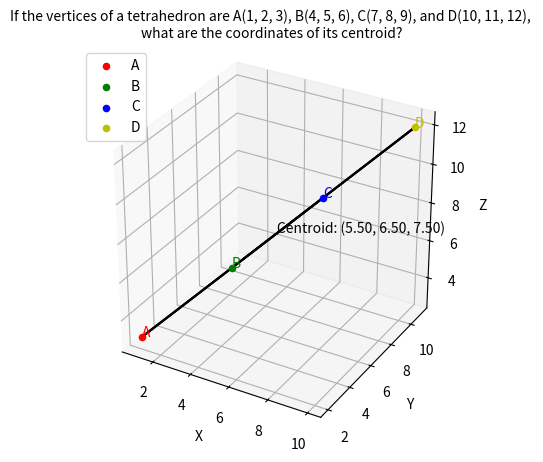

The matplotlib source for this figure:
import matplotlib.pyplot as plt
import numpy as np
from mpl_toolkits.mplot3d import Axes3D

# Define the vertices of the tetrahedron
A = np.array([1, 2, 3])
B = np.array([4, 5, 6])
C = np.array([7, 8, 9])
D = np.array([10, 11, 12])

# Calculate the centroid of the tetrahedron
centroid = (A + B + C + D) / 4

# Create a 3D figure and axis
fig = plt.figure(figsize=(5, 5), dpi=300)
ax = fig.add_subplot(111, projection='3d')

# Plot the vertices and edges of the tetrahedron
ax.scatter(A[0], A[1], A[2], c='r', marker='o', label='A')
ax.scatter(B[0], B[1], B[2], c='g', marker='o', label='B')
ax.scatter(C[0], C[1], C[2], c='b', marker='o', label='C')
ax.scatter(D[0], D[1], D[2], c='y', marker='o', label='D')

ax.plot([A[0], B[0]], [A[1], B[1]], [A[2], B[2]], 'k-')
ax.plot([B[0], C[0]], [B[1], C[1]], [B[2], C[2]], 'k-')
ax.plot([C[0], D[0]], [C[1], D[1]], [C[2], D[2]], 'k-')
ax.plot([D[0], A[0]], [D[1], A[1]], [D[2], A[2]], 'k-')
ax.plot([A[0], C[0]], [A[1], C[1]], [A[2], C[2]], 'k-')
ax.plot([B[0], D[0]], [B[1], D[1]], [B[2], D[2]], 'k-')

# Label the vertices
ax.text(A[0], A[1], A[2], 'A', color='r')
ax.text(B[0], B[1], B[2], 'B', color='g')
ax.text(C[0], C[1], C[2], 'C', color='b')
ax.text(D[0], D[1], D[2], 'D', color='y')

# Add context and centroid information
ax.set_title('If the vertices of a tetrahedron are A(1, 2, 3), B(4, 5, 6), C(7, 8, 9), and D(10, 11, 12), \nwhat are the coordinates of its centroid?', fontsize=10)
ax.text(centroid[0], centroid[1], centroid[2], f'Centroid: ({centroid[0]:.2f}, {centroid[1]:.2f}, {centroid[2]:.2f})', color='k')

# Set aspect ratio and labels
ax.set_box_aspect((1, 1, 1))
ax.set_xlabel('X')
ax.set_ylabel('Y')
ax.set_zlabel('Z')

# Add legend
ax.legend()

# Save the plot as a JPEG image
plt.savefig('tetrahedron.jpg', dpi=300, bbox_inches='tight')

